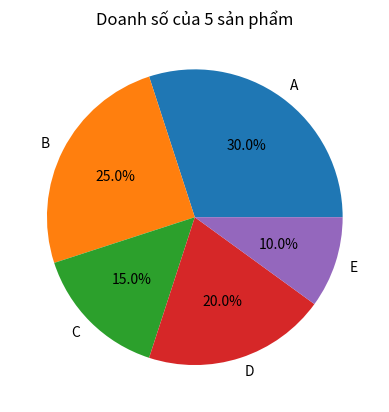

Source code (Python):
import matplotlib.pyplot as plt
san_pham = ['A', 'B', 'C', 'D', 'E']
doanh_so = [30, 25, 15, 20, 10]
plt.pie(doanh_so, labels=san_pham, autopct='%1.1f%%')
plt.title('Doanh số của 5 sản phẩm')
plt.show()
